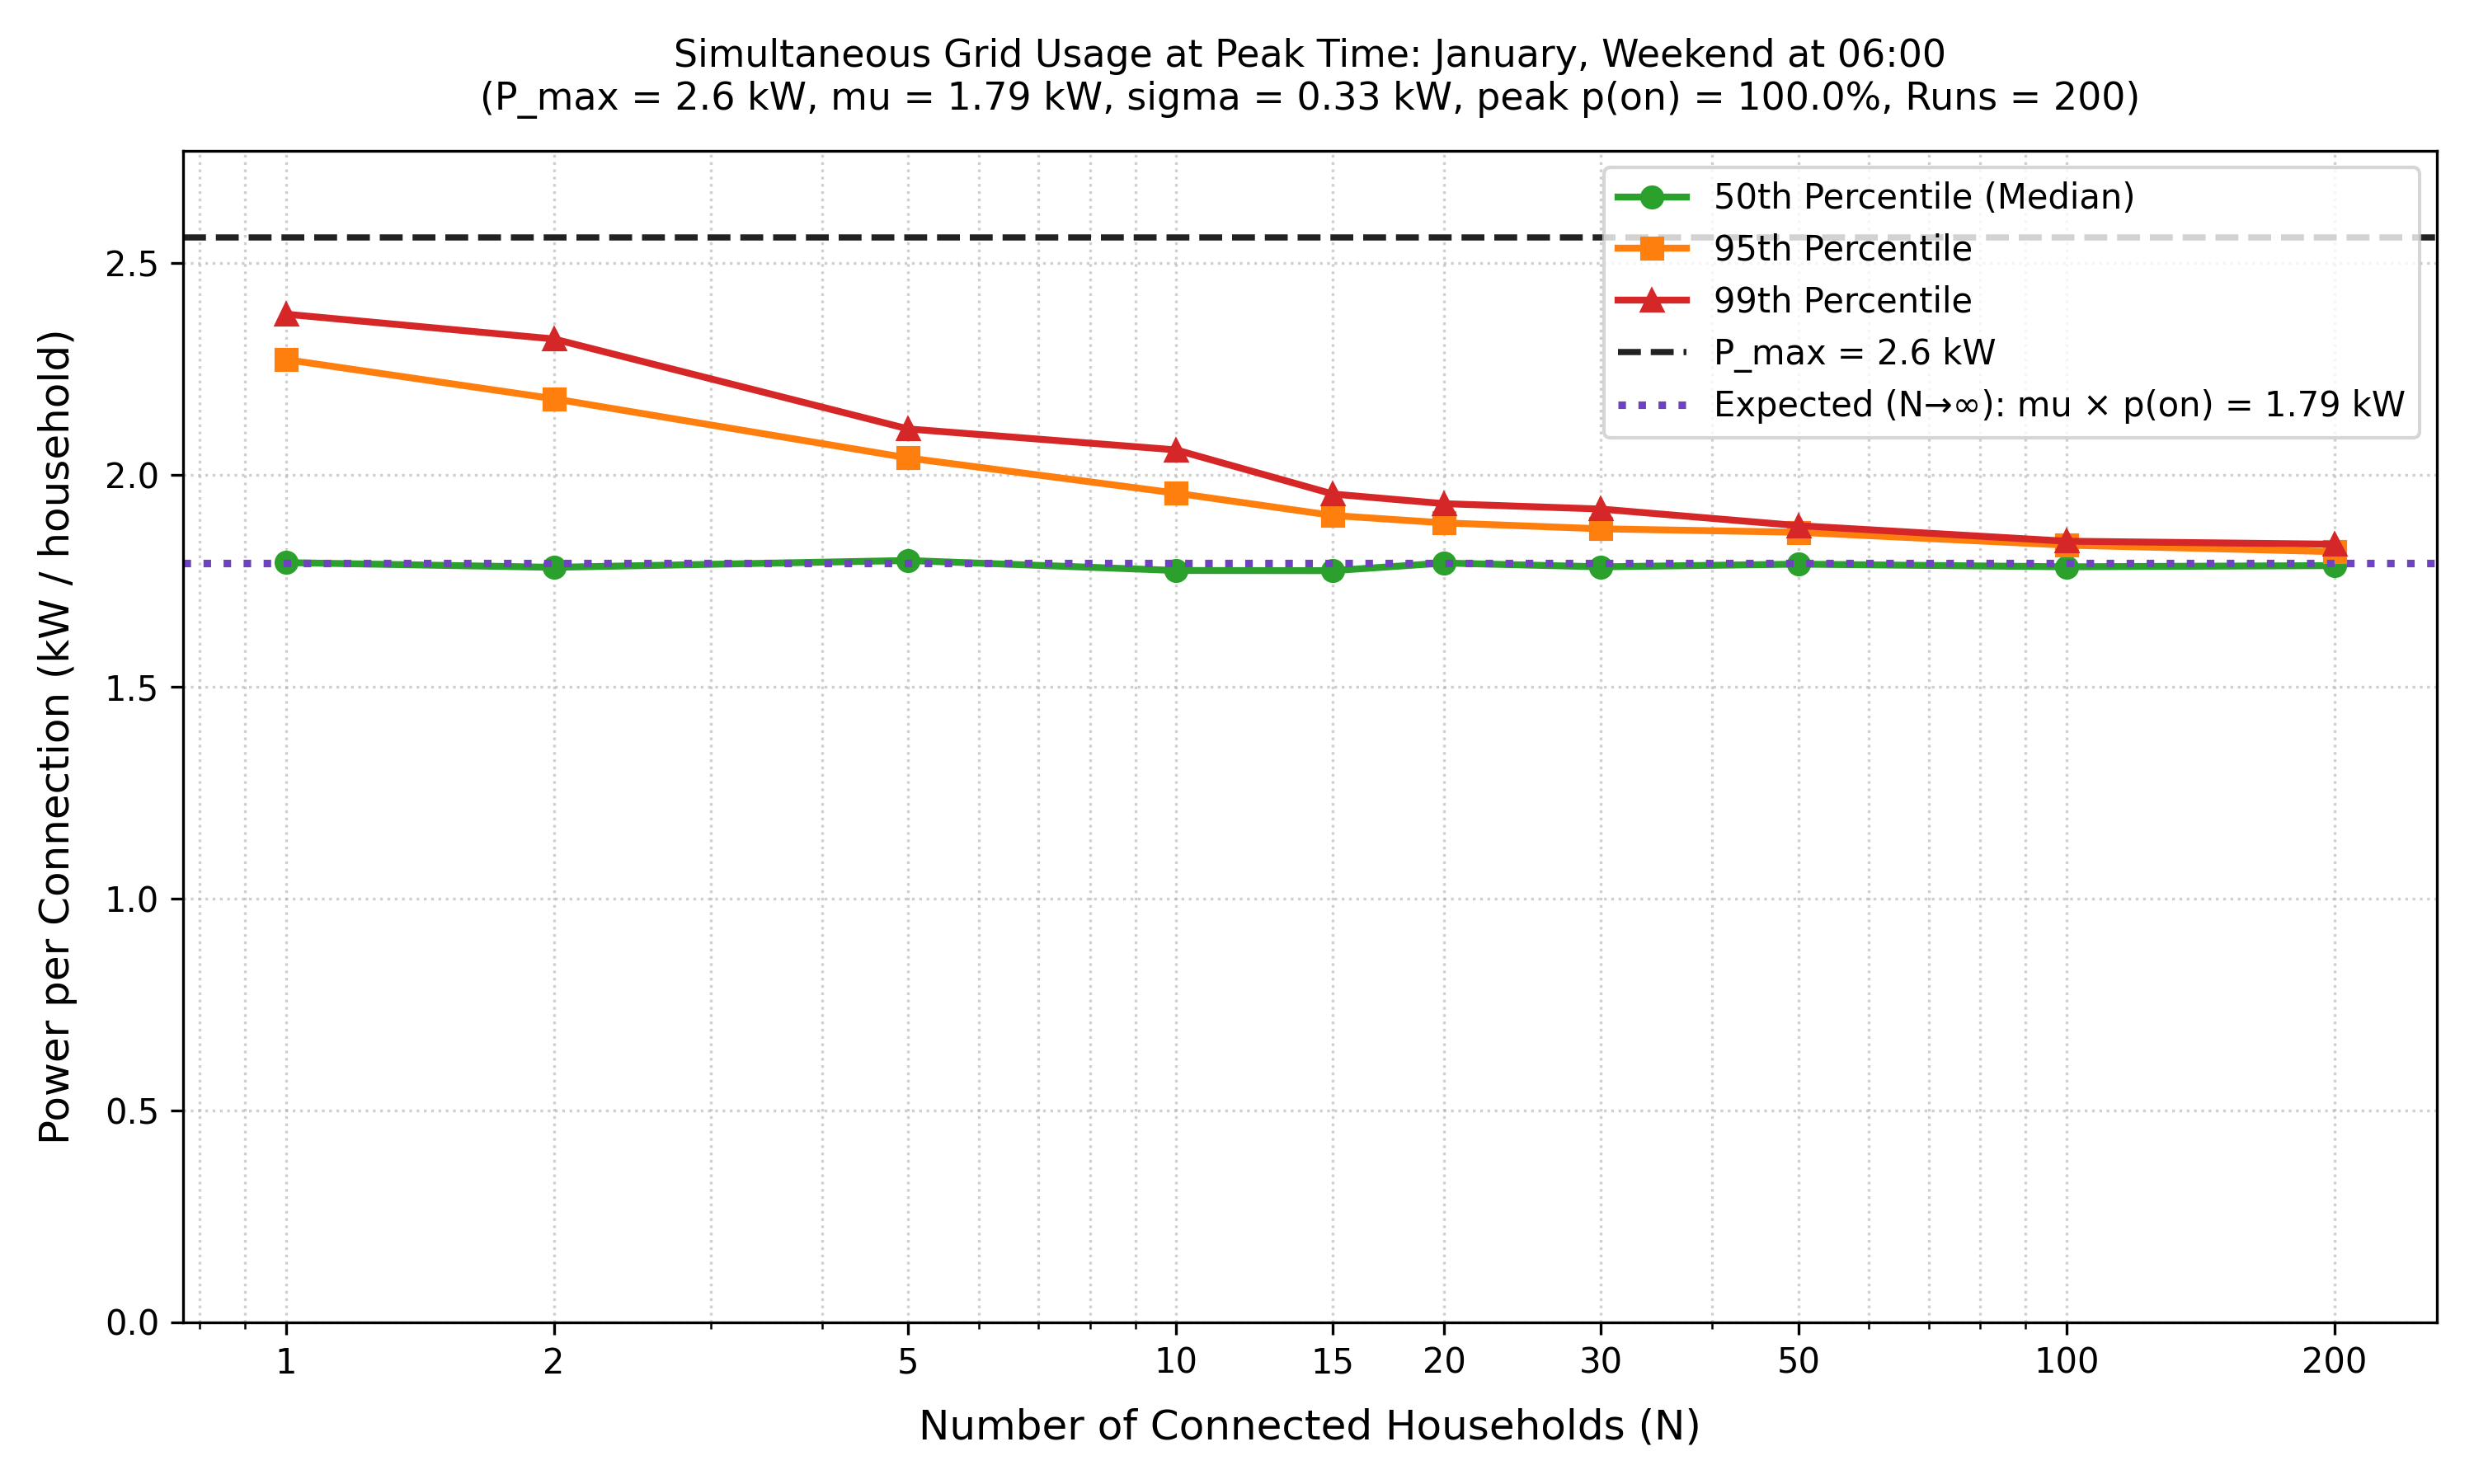

Values plotted in this chart, from the file beside it:
# Simulation Metadata
# Critical Month, January, (Month 1)
# Critical Day Type, weekend
# Critical Interval, 06:00, (Index 24)
# Peak p(on), 1
# P_max (kW), 2.561
# mu (kW), 1.793, (70.00% of P_max)
# Expected Load (N->inf), 1.7930 kW, (mu * p(on) = 1.79 * 1.0000)
# Number of Runs per Connection Count, 200
connections, p_max_kw, p_total_p50_kw, p_total_p95_kw, p_total_p99_kw, p_per_conn_p50_kw, p_per_conn_p95_kw, p_per_conn_p99_kw, runs
1, 2.561, 1.793, 2.273, 2.380, 1.793, 2.273, 2.380, 200
2, 2.561, 3.564, 4.361, 4.643, 1.782, 2.180, 2.321, 200
5, 2.561, 8.991, 10.2, 10.54, 1.798, 2.040, 2.109, 200
10, 2.561, 17.75, 19.57, 20.59, 1.775, 1.957, 2.059, 200
15, 2.561, 26.61, 28.57, 29.33, 1.774, 1.905, 1.955, 200
20, 2.561, 35.85, 37.74, 38.65, 1.792, 1.887, 1.932, 200
30, 2.561, 53.5, 56.19, 57.59, 1.783, 1.873, 1.920, 200
50, 2.561, 89.48, 93.25, 94.03, 1.790, 1.865, 1.881, 200
100, 2.561, 178.3, 183.5, 184.4, 1.783, 1.835, 1.844, 200
200, 2.561, 357.2, 363.8, 367.3, 1.786, 1.819, 1.837, 200
